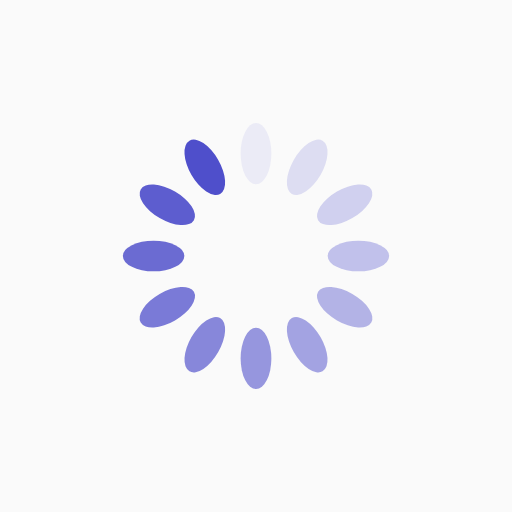
t = 0.00 s
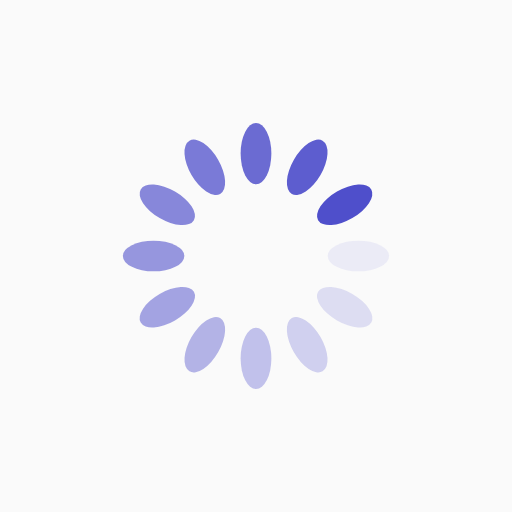
t = 0.25 s
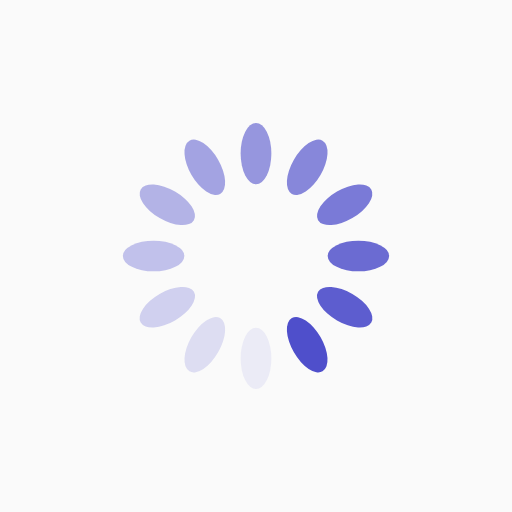
t = 0.50 s
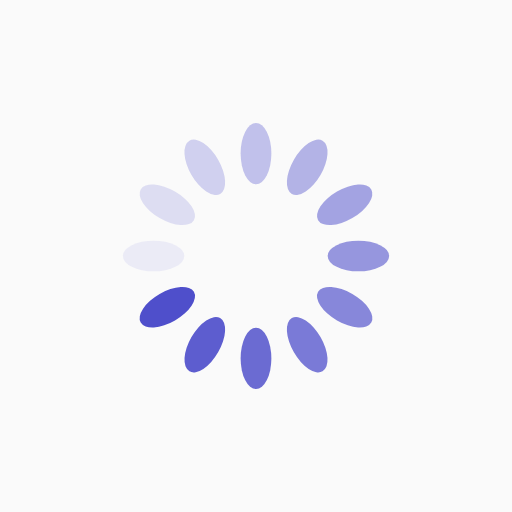
t = 0.75 s

The animated SVG that drew these frames (rendered in a browser with its animation timeline set to each time). Animation: 12 SMIL elements (animate=12); one cycle of 1.00 s, repeats indefinitely.

<?xml version="1.0" encoding="utf-8"?>
<svg xmlns="http://www.w3.org/2000/svg" xmlns:xlink="http://www.w3.org/1999/xlink"
     style="margin: auto; background: #fafafa; display: block; shape-rendering: auto;" width="200px" height="200px" viewBox="0 0 100 100" preserveAspectRatio="xMidYMid">
<g transform="rotate(0 50 50)">
  <rect x="47" y="24" rx="3" ry="6" width="6" height="12" fill="#4f4fcb">
    <animate attributeName="opacity" values="1;0" keyTimes="0;1" dur="1s" begin="-0.9166666666666666s" repeatCount="indefinite"></animate>
  </rect>
</g><g transform="rotate(30 50 50)">
  <rect x="47" y="24" rx="3" ry="6" width="6" height="12" fill="#4f4fcb">
    <animate attributeName="opacity" values="1;0" keyTimes="0;1" dur="1s" begin="-0.8333333333333334s" repeatCount="indefinite"></animate>
  </rect>
</g><g transform="rotate(60 50 50)">
  <rect x="47" y="24" rx="3" ry="6" width="6" height="12" fill="#4f4fcb">
    <animate attributeName="opacity" values="1;0" keyTimes="0;1" dur="1s" begin="-0.75s" repeatCount="indefinite"></animate>
  </rect>
</g><g transform="rotate(90 50 50)">
  <rect x="47" y="24" rx="3" ry="6" width="6" height="12" fill="#4f4fcb">
    <animate attributeName="opacity" values="1;0" keyTimes="0;1" dur="1s" begin="-0.6666666666666666s" repeatCount="indefinite"></animate>
  </rect>
</g><g transform="rotate(120 50 50)">
  <rect x="47" y="24" rx="3" ry="6" width="6" height="12" fill="#4f4fcb">
    <animate attributeName="opacity" values="1;0" keyTimes="0;1" dur="1s" begin="-0.5833333333333334s" repeatCount="indefinite"></animate>
  </rect>
</g><g transform="rotate(150 50 50)">
  <rect x="47" y="24" rx="3" ry="6" width="6" height="12" fill="#4f4fcb">
    <animate attributeName="opacity" values="1;0" keyTimes="0;1" dur="1s" begin="-0.5s" repeatCount="indefinite"></animate>
  </rect>
</g><g transform="rotate(180 50 50)">
  <rect x="47" y="24" rx="3" ry="6" width="6" height="12" fill="#4f4fcb">
    <animate attributeName="opacity" values="1;0" keyTimes="0;1" dur="1s" begin="-0.4166666666666667s" repeatCount="indefinite"></animate>
  </rect>
</g><g transform="rotate(210 50 50)">
  <rect x="47" y="24" rx="3" ry="6" width="6" height="12" fill="#4f4fcb">
    <animate attributeName="opacity" values="1;0" keyTimes="0;1" dur="1s" begin="-0.3333333333333333s" repeatCount="indefinite"></animate>
  </rect>
</g><g transform="rotate(240 50 50)">
  <rect x="47" y="24" rx="3" ry="6" width="6" height="12" fill="#4f4fcb">
    <animate attributeName="opacity" values="1;0" keyTimes="0;1" dur="1s" begin="-0.25s" repeatCount="indefinite"></animate>
  </rect>
</g><g transform="rotate(270 50 50)">
  <rect x="47" y="24" rx="3" ry="6" width="6" height="12" fill="#4f4fcb">
    <animate attributeName="opacity" values="1;0" keyTimes="0;1" dur="1s" begin="-0.16666666666666666s" repeatCount="indefinite"></animate>
  </rect>
</g><g transform="rotate(300 50 50)">
  <rect x="47" y="24" rx="3" ry="6" width="6" height="12" fill="#4f4fcb">
    <animate attributeName="opacity" values="1;0" keyTimes="0;1" dur="1s" begin="-0.08333333333333333s" repeatCount="indefinite"></animate>
  </rect>
</g><g transform="rotate(330 50 50)">
  <rect x="47" y="24" rx="3" ry="6" width="6" height="12" fill="#4f4fcb">
    <animate attributeName="opacity" values="1;0" keyTimes="0;1" dur="1s" begin="0s" repeatCount="indefinite"></animate>
  </rect>
</g>
<!-- [ldio] generated by https://loading.io/ --></svg>
